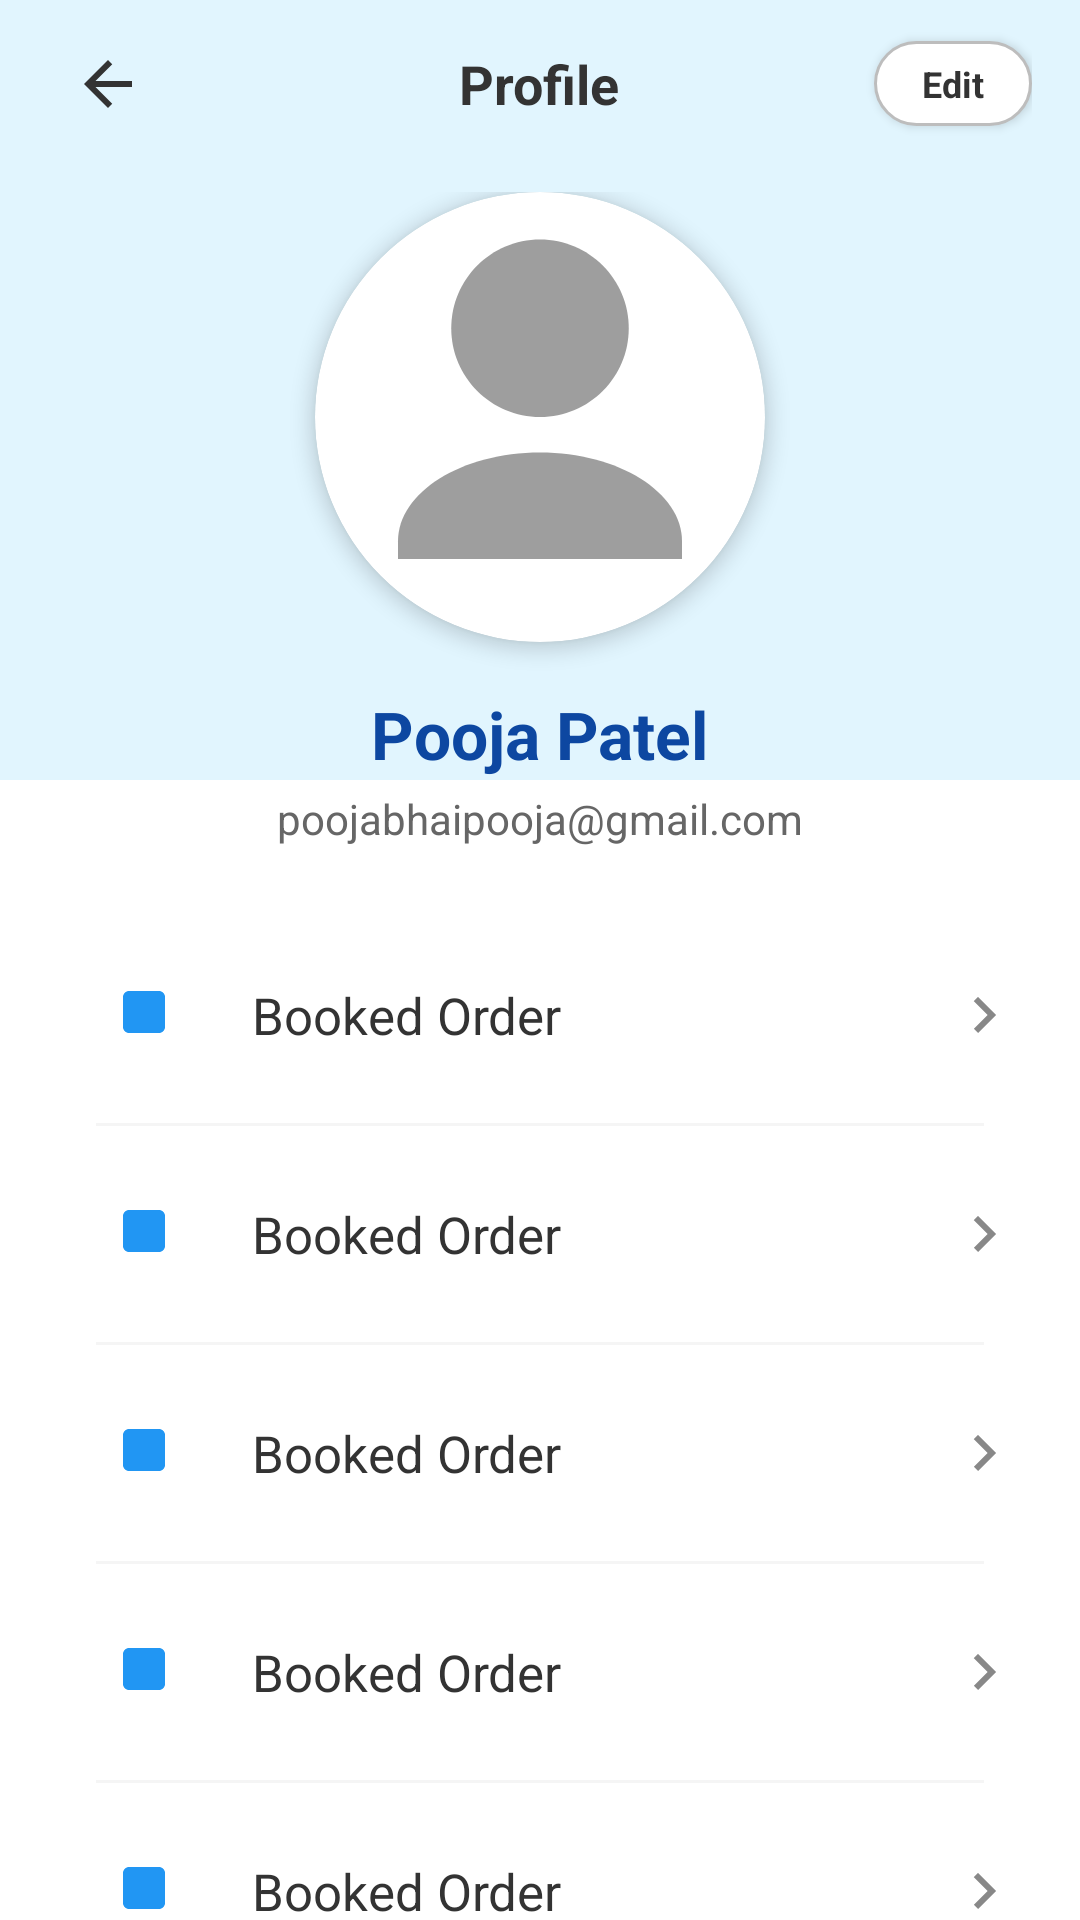

Reconstruct the res/layout file that produces this screen, plus the resources it refers to.
<!-- AndroidManifest.xml: application theme Theme.Rentohub -->
<!-- res/layout/fragment_profile.xml -->
<?xml version="1.0" encoding="utf-8"?>
<androidx.constraintlayout.widget.ConstraintLayout xmlns:android="http://schemas.android.com/apk/res/android"
    xmlns:app="http://schemas.android.com/apk/res-auto"
    xmlns:tools="http://schemas.android.com/tools"
    android:layout_width="match_parent"
    android:layout_height="match_parent"
    android:background="#FFFFFF">

    
    <View
        android:id="@+id/topBackground"
        android:layout_width="match_parent"
        android:layout_height="260dp"
        android:background="#E1F5FE"
        app:layout_constraintTop_toTopOf="parent" />

    
    <RelativeLayout
        android:id="@+id/profileToolbar"
        android:layout_width="match_parent"
        android:layout_height="56dp"
        android:paddingHorizontal="16dp"
        app:layout_constraintTop_toTopOf="parent">

        <ImageView
            android:id="@+id/btnBack"
            android:layout_width="40dp"
            android:layout_height="40dp"
            android:layout_centerVertical="true"
            android:padding="8dp"
            android:src="@drawable/ic_back"
            app:tint="#333333" />

        <TextView
            android:layout_width="wrap_content"
            android:layout_height="wrap_content"
            android:layout_centerInParent="true"
            android:text="Profile"
            android:textColor="#333333"
            android:textSize="18sp"
            android:textStyle="bold" />

        <TextView
            android:id="@+id/btnEdit"
            android:layout_width="wrap_content"
            android:layout_height="wrap_content"
            android:layout_alignParentEnd="true"
            android:layout_centerVertical="true"
            android:background="@drawable/bg_edit_btn"
            android:paddingHorizontal="16dp"
            android:paddingVertical="6dp"
            android:elevation="2dp"
            android:text="Edit"
            android:textColor="#333333"
            android:textSize="12sp"
            android:textStyle="bold" />
    </RelativeLayout>

    
    <LinearLayout
        android:id="@+id/profileHeaderSection"
        android:layout_width="match_parent"
        android:layout_height="wrap_content"
        android:gravity="center"
        android:orientation="vertical"
        android:layout_marginTop="8dp"
        app:layout_constraintTop_toBottomOf="@id/profileToolbar">

        <androidx.cardview.widget.CardView
            android:layout_width="150dp"
            android:layout_height="150dp"
            app:cardCornerRadius="75dp"
            app:cardElevation="4dp"
            app:cardBackgroundColor="#FFFFFF">

            <androidx.cardview.widget.CardView
                android:layout_width="142dp"
                android:layout_height="142dp"
                android:layout_gravity="center"
                app:cardCornerRadius="71dp"
                app:cardElevation="0dp">

                <ImageView
                    android:id="@+id/ivProfilePic"
                    android:layout_width="match_parent"
                    android:layout_height="match_parent"
                    android:scaleType="centerCrop"
                    android:src="@drawable/profile" />
            </androidx.cardview.widget.CardView>
        </androidx.cardview.widget.CardView>

        <TextView
            android:id="@+id/tvDisplayName"
            android:layout_width="wrap_content"
            android:layout_height="wrap_content"
            android:layout_marginTop="16dp"
            android:text="Pooja Patel"
            android:textColor="#0D47A1"
            android:textSize="22sp"
            android:textStyle="bold" />

        <TextView
            android:id="@+id/tvDisplayEmail"
            android:layout_width="wrap_content"
            android:layout_height="wrap_content"
            android:layout_marginTop="4dp"
            android:text="poojabhaipooja@gmail.com"
            android:textColor="#666666"
            android:textSize="14sp" />









    </LinearLayout>

    
    <androidx.core.widget.NestedScrollView
        android:layout_width="match_parent"
        android:layout_height="0dp"
        android:layout_marginTop="12dp"
        android:background="#FFFFFF"
        app:layout_constraintBottom_toBottomOf="parent"
        app:layout_constraintTop_toBottomOf="@id/profileHeaderSection">

        <LinearLayout
            android:layout_width="match_parent"
            android:layout_height="wrap_content"
            android:orientation="vertical"
            android:paddingHorizontal="16dp"
            android:paddingTop="8dp"
            android:paddingBottom="80dp">





            
            <include layout="@layout/item_profile_option" android:id="@+id/optionAboutUs"/>
            <View android:layout_width="match_parent" android:layout_height="1dp" android:layout_marginHorizontal="16dp" android:background="#F5F5F5"/>

            
            <include layout="@layout/item_profile_option" android:id="@+id/optionLanguage"/>
            <View android:layout_width="match_parent" android:layout_height="1dp" android:layout_marginHorizontal="16dp" android:background="#F5F5F5"/>

            
            <include layout="@layout/item_profile_option" android:id="@+id/optionHelpCentre"/>
            <View android:layout_width="match_parent" android:layout_height="1dp" android:layout_marginHorizontal="16dp" android:background="#F5F5F5"/>

            
            <include layout="@layout/item_profile_option" android:id="@+id/optionPrivacyPolicy"/>
            <View android:layout_width="match_parent" android:layout_height="1dp" android:layout_marginHorizontal="16dp" android:background="#F5F5F5"/>

            
            <include layout="@layout/item_profile_option" android:id="@+id/optionLogout"/>

        </LinearLayout>
    </androidx.core.widget.NestedScrollView>

</androidx.constraintlayout.widget.ConstraintLayout>
<!-- res/layout/item_profile_option.xml (included above) -->
<?xml version="1.0" encoding="utf-8"?>
<LinearLayout xmlns:android="http://schemas.android.com/apk/res/android"
    xmlns:app="http://schemas.android.com/apk/res-auto"
    android:layout_width="match_parent"
    android:layout_height="72dp"
    android:gravity="center_vertical"
    android:orientation="horizontal"
    android:background="?attr/selectableItemBackground"
    android:paddingHorizontal="4dp">

    <ImageView
        android:id="@+id/ivOptionIcon"
        android:layout_width="40dp"
        android:layout_height="40dp"
        android:layout_marginStart="8dp"
        android:padding="8dp"
        android:background="@drawable/bg_option_icon"
        android:src="@drawable/ic_booking"
        app:tint="#2196F3" />

    <TextView
        android:id="@+id/tvOptionTitle"
        android:layout_width="0dp"
        android:layout_height="wrap_content"
        android:layout_marginStart="16dp"
        android:layout_weight="1"
        android:text="Booked Order"
        android:textColor="#333333"
        android:textSize="17sp" />

    <ImageView
        android:layout_width="24dp"
        android:layout_height="24dp"
        android:src="@drawable/ic_chevron_right"
        app:tint="#888888" />

</LinearLayout>
<!-- resources referenced by this layout -->
<resources>
  <!-- drawable bg_edit_btn (drawable) -->
  <?xml version="1.0" encoding="utf-8"?>
  <shape xmlns:android="http://schemas.android.com/apk/res/android">
      <solid android:color="#FFFFFF" />
      <stroke android:width="1dp" android:color="#BDBDBD" />
      <corners android:radius="20dp" />
  </shape>
  <!-- drawable ic_back (drawable) -->
  <?xml version="1.0" encoding="utf-8"?>
  <vector xmlns:android="http://schemas.android.com/apk/res/android"
      android:width="24dp"
      android:height="24dp"
      android:viewportWidth="24"
      android:viewportHeight="24">
  
      <path
          android:fillColor="#000000"
          android:pathData="M20,11H7.83l5.59,-5.59L12,4l-8,8 8,8 1.41,-1.41L7.83,13H20z"/>
  </vector>
  <!-- drawable ic_booking (drawable) -->
  <vector xmlns:android="http://schemas.android.com/apk/res/android"
      android:width="24dp"
      android:height="24dp"
      android:viewportWidth="24"
      android:viewportHeight="24">
      <path
          android:fillColor="#000000"
          android:pathData="M7,18c-1.1,0-2-0.9-2-2V6c0-1.1,0.9-2,2-2h10c1.1,0,2,0.9,2,2v10c0,1.1-0.9,2-2,2H7z"/>
  </vector>
  <!-- drawable ic_chevron_right (drawable) -->
  <vector xmlns:android="http://schemas.android.com/apk/res/android"
      android:width="24dp"
      android:height="24dp"
      android:viewportWidth="24.0"
      android:viewportHeight="24.0">
      <path
          android:fillColor="#888888"
          android:pathData="M8.59,16.59L13.17,12L8.59,7.41L10,6L16,12L10,18L8.59,16.59Z" />
  </vector>
  <!-- drawable profile (drawable) -->
  <vector xmlns:android="http://schemas.android.com/apk/res/android"
      android:width="48dp"
      android:height="48dp"
      android:viewportWidth="24"
      android:viewportHeight="24">
  
      <path
          android:fillColor="#9E9E9E"
          android:pathData="M12,12c2.76,0 5,-2.24 5,-5s-2.24,-5 -5,-5 -5,2.24 -5,5 2.24,5 5,5z"/>
  
      <path
          android:fillColor="#9E9E9E"
          android:pathData="M12,14c-4.42,0 -8,2.24 -8,5v1h16v-1c0,-2.76 -3.58,-5 -8,-5z"/>
  </vector>
  <style name="Theme.Rentohub" parent="Base.Theme.Rentohub" />
  <style name="Base.Theme.Rentohub" parent="Theme.Material3.DayNight.NoActionBar">
          
          
      </style>
</resources>
